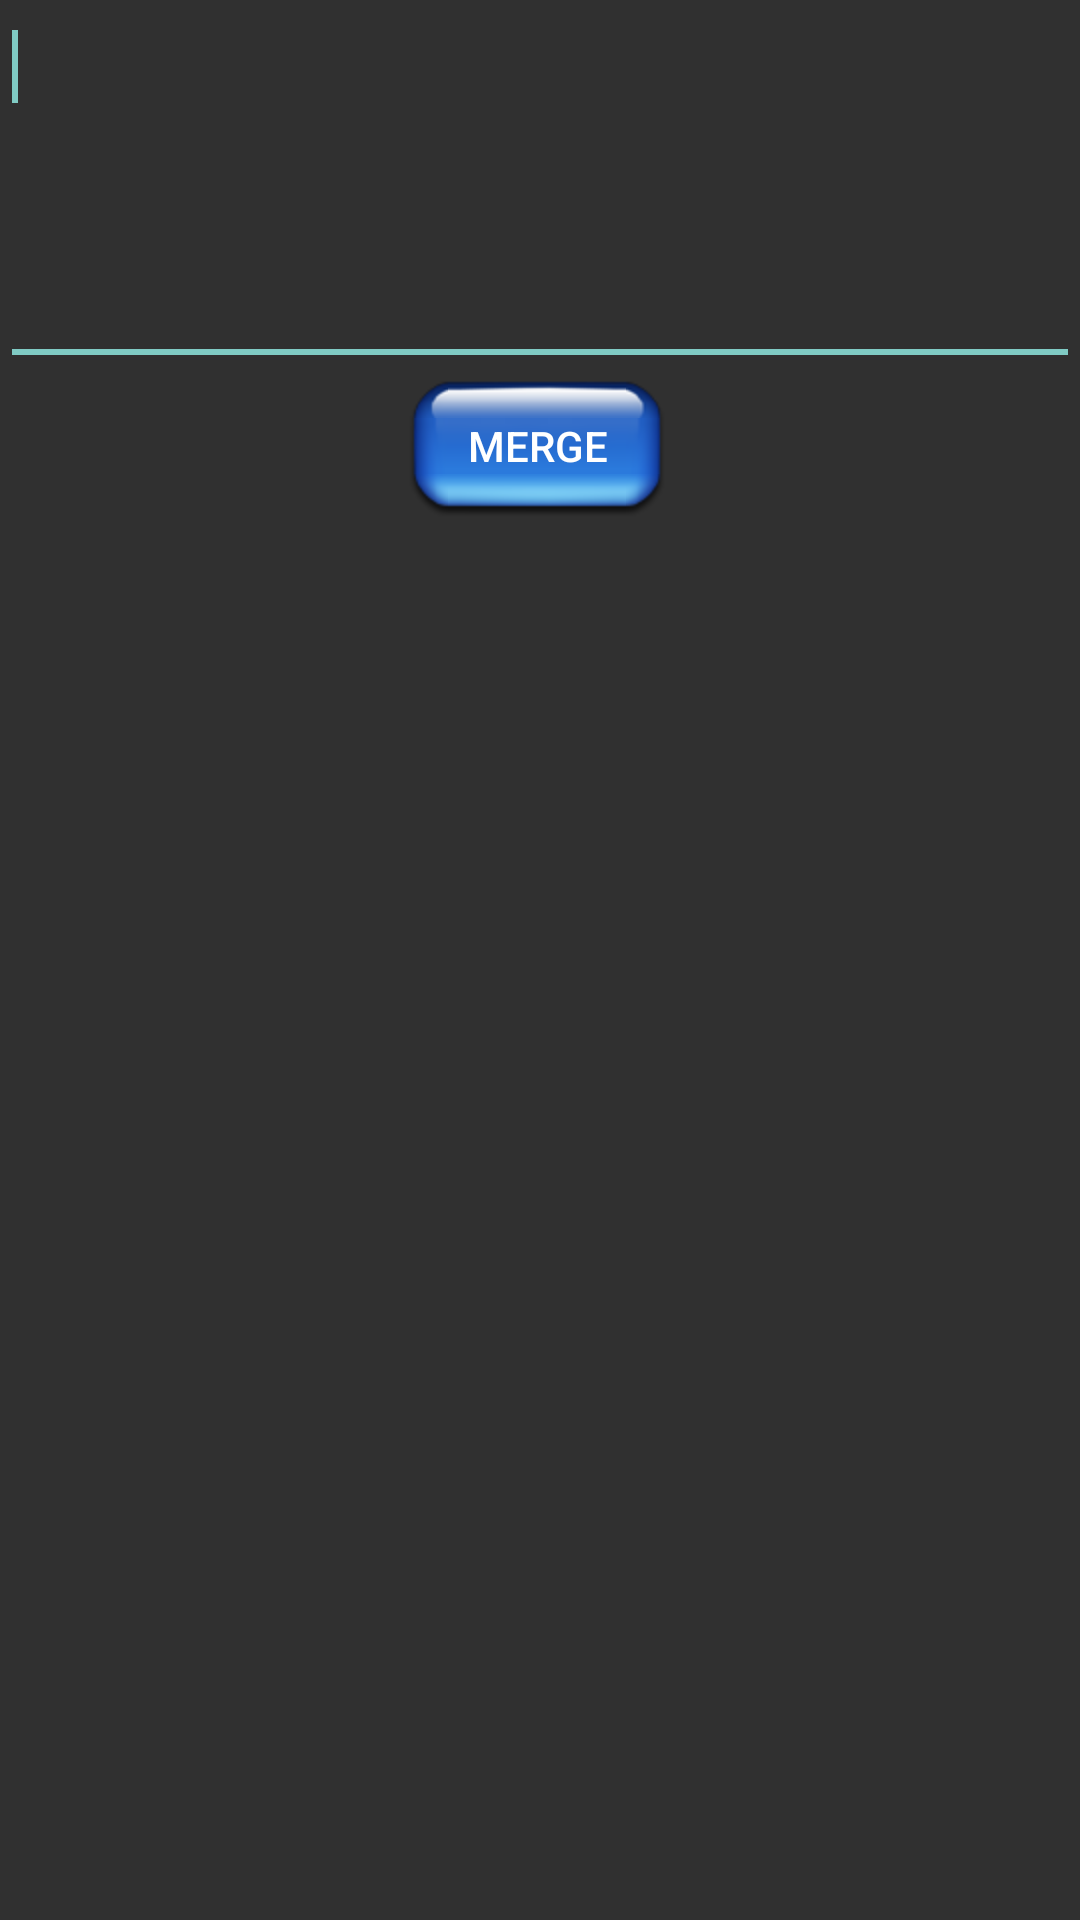

Here is an Android app screen rendered from its layout file. Give the layout XML and the strings, colors and styles it references.
<!-- AndroidManifest.xml: application theme AppTheme -->
<!-- res/layout/dialog_merge_layout.xml -->
<?xml version="1.0" encoding="utf-8"?>
<RelativeLayout xmlns:android="http://schemas.android.com/apk/res/android"
    android:layout_width="match_parent"
    android:layout_height="match_parent" >

    <EditText
        android:id="@+id/commitMsjText"
        android:layout_width="wrap_content"
        android:layout_height="wrap_content"
        android:layout_alignParentLeft="true"
        android:layout_alignParentRight="true"
        android:layout_alignParentTop="true"
        android:ems="10"
        android:maxLines="5"
        android:minLines="5"
        android:maxLength="140"
        android:gravity="left|top"
        android:inputType="textMultiLine" >
        <requestFocus />
    </EditText>

    <Button
        android:id="@+id/mergeCommitMsjButton"
        android:layout_width="wrap_content"
        android:layout_height="wrap_content"
        android:layout_below="@+id/commitMsjText"
        android:layout_centerHorizontal="true"
        android:text="@string/merge"
        android:onClick="doMergeRepo"
        android:background="@drawable/aqua_pin" />

</RelativeLayout>
<!-- resources referenced by this layout -->
<resources>
  <string name="merge">Merge</string>
  <style name="AppTheme" parent="AppBaseTheme">
          
      </style>
  <style name="AppBaseTheme" parent="Theme.AppCompat">
          
      </style>
</resources>
